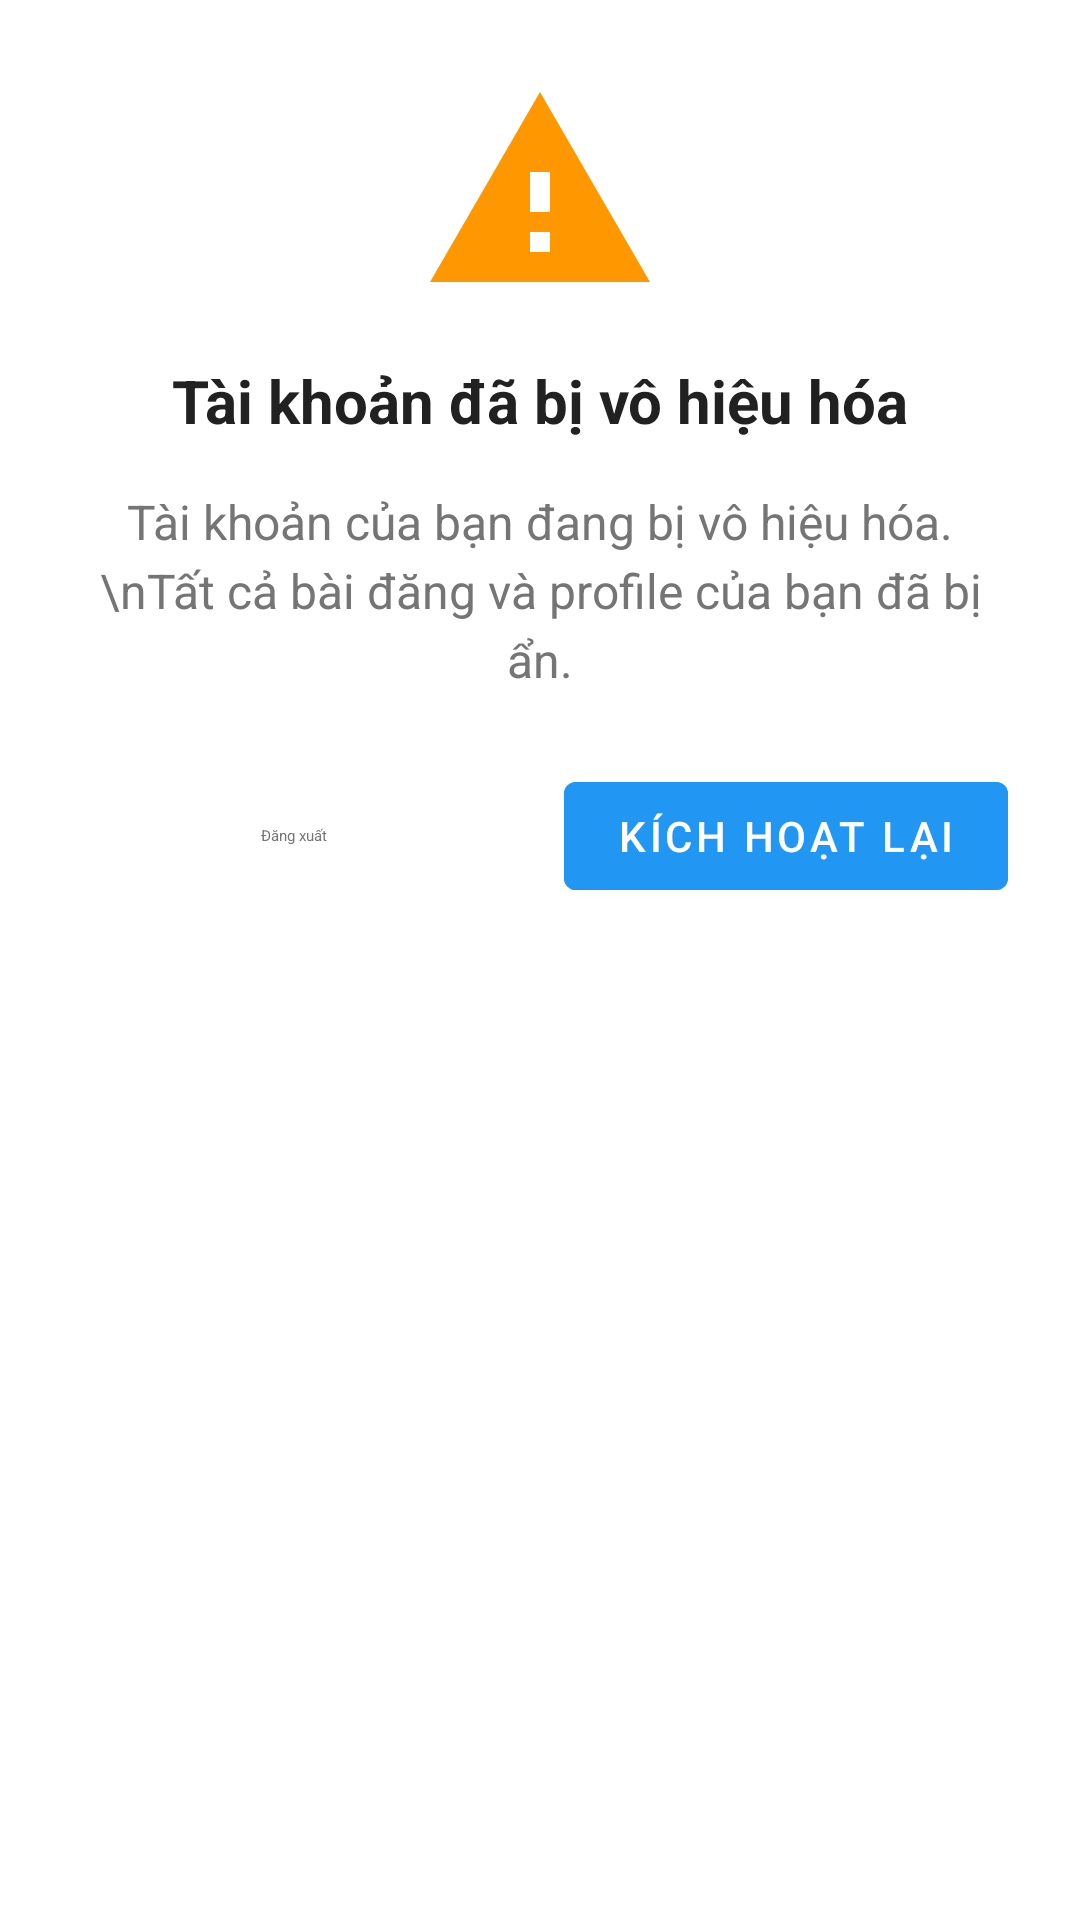

This screen was rendered from an Android layout file. Write that file and the resources it references.
<!-- AndroidManifest.xml: application theme Theme.TradeUp_App -->
<!-- res/layout/dialog_account_deactivated.xml -->
<?xml version="1.0" encoding="utf-8"?>
<LinearLayout xmlns:android="http://schemas.android.com/apk/res/android"
    android:layout_width="match_parent"
    android:layout_height="wrap_content"
    android:orientation="vertical"
    android:padding="24dp">

    
    <ImageView
        android:layout_width="80dp"
        android:layout_height="80dp"
        android:layout_gravity="center"
        android:src="@drawable/ic_warning"
        android:layout_marginBottom="16dp"
        android:tint="@color/warning" />

    
    <TextView
        android:layout_width="match_parent"
        android:layout_height="wrap_content"
        android:text="Tài khoản đã bị vô hiệu hóa"
        android:textSize="20sp"
        android:textStyle="bold"
        android:textColor="@color/text_primary"
        android:gravity="center"
        android:layout_marginBottom="16dp" />

    
    <TextView
        android:layout_width="match_parent"
        android:layout_height="wrap_content"
        android:text="Tài khoản của bạn đang bị vô hiệu hóa.\nTất cả bài đăng và profile của bạn đã bị ẩn."
        android:textSize="16sp"
        android:textColor="@color/text_secondary"
        android:gravity="center"
        android:lineSpacingExtra="4dp"
        android:layout_marginBottom="24dp" />

    
    <LinearLayout
        android:layout_width="match_parent"
        android:layout_height="wrap_content"
        android:orientation="horizontal"
        android:gravity="center">

        
        <com.google.android.material.button.MaterialButton
            android:id="@+id/logoutButton"
            android:layout_width="0dp"
            android:layout_height="wrap_content"
            android:layout_weight="1"
            android:text="Đăng xuất"
            android:textColor="@color/text_secondary"
            style="@style/Widget.Material3.Button.TextButton"
            android:layout_marginEnd="8dp" />

        
        <com.google.android.material.button.MaterialButton
            android:id="@+id/reactivateButton"
            android:layout_width="0dp"
            android:layout_height="wrap_content"
            android:layout_weight="1"
            android:text="Kích hoạt lại"
            android:backgroundTint="@color/primary"
            android:textColor="@android:color/white"
            android:layout_marginStart="8dp" />

    </LinearLayout>

</LinearLayout>
<!-- resources referenced by this layout -->
<resources>
  <color name="primary">#2196F3</color>
  <color name="text_primary">#212121</color>
  <color name="text_secondary">#757575</color>
  <color name="warning">#FF9800</color>
  <!-- drawable ic_warning (drawable) -->
  <vector xmlns:android="http://schemas.android.com/apk/res/android"
      android:width="24dp"
      android:height="24dp"
      android:viewportWidth="24"
      android:viewportHeight="24"
      android:tint="@color/warning">
    <path
        android:fillColor="@android:color/white"
        android:pathData="M1,21h22L12,2 1,21zM13,18h-2v-2h2v2zM13,14h-2v-4h2v4z"/>
  </vector>
  <style name="Theme.TradeUp_App" parent="Base.Theme.TradeUp_App" />
  <style name="Base.Theme.TradeUp_App" parent="Theme.MaterialComponents.DayNight.NoActionBar">
          
          <item name="colorPrimary">@color/primary</item>
          <item name="colorPrimaryVariant">@color/primary_dark</item>
          <item name="colorOnPrimary">@color/white</item>
  
          
          <item name="colorSecondary">@color/secondary</item>
          <item name="colorSecondaryVariant">@color/secondary_dark</item>
          <item name="colorOnSecondary">@color/white</item>
  
          
          <item name="colorSurface">@color/surface</item>
          <item name="colorOnSurface">@color/on_surface</item>
  
          
          <item name="android:colorBackground">@color/background_white</item>
          <item name="android:windowBackground">@color/background_white</item>
  
          
          <item name="android:statusBarColor">@color/primary_dark</item>
  
          
          <item name="textAppearanceHeadline1">@style/TextAppearance.MaterialComponents.Headline1</item>
          <item name="textAppearanceHeadline2">@style/TextAppearance.MaterialComponents.Headline2</item>
          <item name="textAppearanceHeadline3">@style/TextAppearance.MaterialComponents.Headline3</item>
          <item name="textAppearanceHeadline4">@style/TextAppearance.MaterialComponents.Headline4</item>
          <item name="textAppearanceHeadline5">@style/TextAppearance.MaterialComponents.Headline5</item>
          <item name="textAppearanceHeadline6">@style/TextAppearance.MaterialComponents.Headline6</item>
          <item name="textAppearanceSubtitle1">@style/TextAppearance.MaterialComponents.Subtitle1</item>
          <item name="textAppearanceSubtitle2">@style/TextAppearance.MaterialComponents.Subtitle2</item>
          <item name="textAppearanceBody1">@style/TextAppearance.MaterialComponents.Body1</item>
          <item name="textAppearanceBody2">@style/TextAppearance.MaterialComponents.Body2</item>
          <item name="textAppearanceButton">@style/TextAppearance.MaterialComponents.Button</item>
          <item name="textAppearanceCaption">@style/TextAppearance.MaterialComponents.Caption</item>
          <item name="textAppearanceOverline">@style/TextAppearance.MaterialComponents.Overline</item>
      </style>
  <color name="primary_dark">#1976D2</color>
  <color name="white">#FFFFFF</color>
  <color name="secondary">#FF4081</color>
  <color name="secondary_dark">#C2185B</color>
  <color name="surface">#FFFFFF</color>
  <color name="on_surface">#212121</color>
  <color name="background_white">#FFFFFF</color>
</resources>
